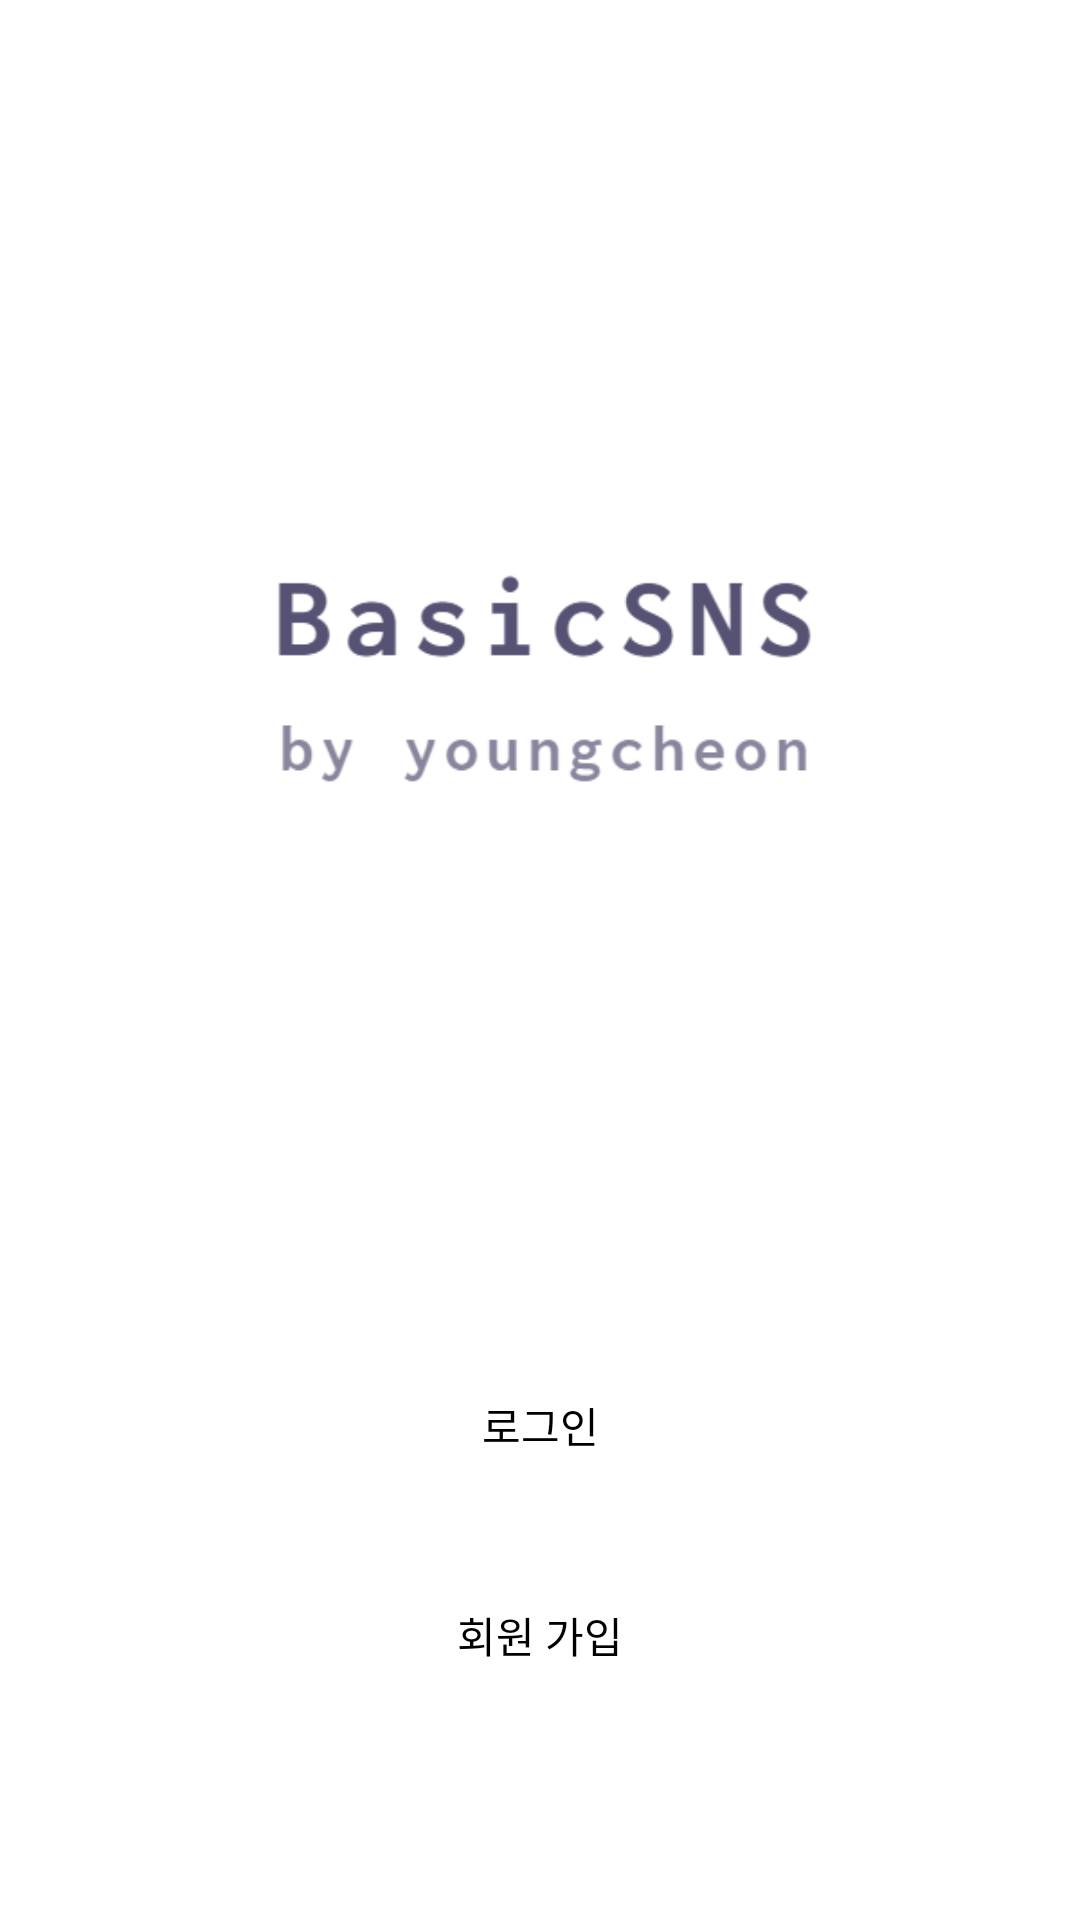

Android layout source for this screen:
<!-- AndroidManifest.xml: application theme Theme.BasicSNS -->
<!-- res/layout/activity_start.xml -->
<?xml version="1.0" encoding="utf-8"?>
<LinearLayout xmlns:android="http://schemas.android.com/apk/res/android"
    xmlns:app="http://schemas.android.com/apk/res-auto"
    xmlns:tools="http://schemas.android.com/tools"
    android:layout_width="match_parent"
    android:layout_height="match_parent"
    android:layout_gravity="center"
    android:orientation="vertical"
    tools:context=".StartActivity">

    <ImageView
        android:layout_width="wrap_content"
        android:layout_height="450dp"
        android:src="@drawable/logo"/>

    <Button
        android:id="@+id/login"
        android:layout_width="300dp"
        android:layout_height="50dp"
        android:background="@drawable/button_background"
        android:text="로그인"
        android:layout_gravity="center"
        android:textColor="@color/colorBlack" />

    <Button
        android:id="@+id/register"
        android:layout_width="300dp"
        android:layout_height="50dp"
        android:layout_marginTop="20dp"
        android:background="@drawable/button_background"
        android:text="회원 가입"
        android:layout_gravity="center"
        android:textColor="@color/colorBlack"/>

</LinearLayout>
<!-- resources referenced by this layout -->
<resources>
  <color name="colorBlack">#000000</color>
  <!-- drawable logo: png bitmap (drawable, 10660 bytes) -->
  <style name="Theme.BasicSNS" parent="Theme.MaterialComponents.DayNight.NoActionBar">
  
  
  
  
  
  
  
  
  
  
  
  
          
          <item name="colorPrimary">#455cde</item>
          <item name="colorPrimaryDark">#403d3d</item>
          <item name="colorAccent">#c2bdbf</item>
          
          <item name="colorSecondary">#5c3760</item>
          <item name="colorSecondaryVariant">#132d89</item>
          <item name="colorOnSecondary">#000000</item>--&gt;
          
          <item name="android:statusBarColor" tools:targetApi="l">?attr/colorPrimaryVariant</item>
          
      </style>
</resources>
